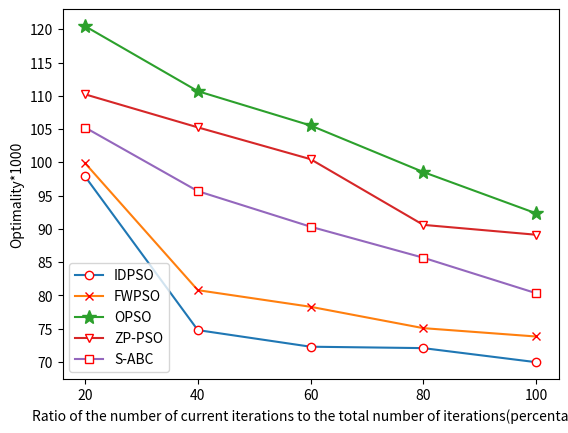

This chart was generated by the following Python code:
'''
Created on Mar 30, 2021

@author: DingYang
'''

#20 subtask
import matplotlib.pyplot as plt
 
x = [20,40,60,80,100]
y1= [97.8765,74.7977,72.3015,72.0916,69.9790]
y2= [99.8765,80.7977,78.3015,75.0916,73.837]
y3= [120.4590,110.6946,105.5412,98.5475,92.345]
y4= [110.2181,105.2571,100.4783,90.6083,89.1245]
y5= [105.2345,95.6745,90.3321,85.6734,80.3467]

plt.plot(x, y1, marker='o', mec='r', mfc='w',label='IDPSO')
plt.plot(x, y2, marker='x', mec='r', mfc='w',label='FWPSO')
plt.plot(x, y3, marker='*', ms=10,label='OPSO')
plt.plot(x, y4, marker='v', mec='r', mfc='w',label='ZP-PSO')
plt.plot(x, y5, marker='s', mec='r', mfc='w',label='S-ABC')

ax=plt.gca()
ax.yaxis.set_major_locator(plt.MultipleLocator(5))
plt.xticks(x)
plt.xlabel('Ratio of the number of current iterations to the total number of iterations(percentage)')
plt.ylabel('Optimality*1000')
plt.legend(loc='lower left')
plt.show()
